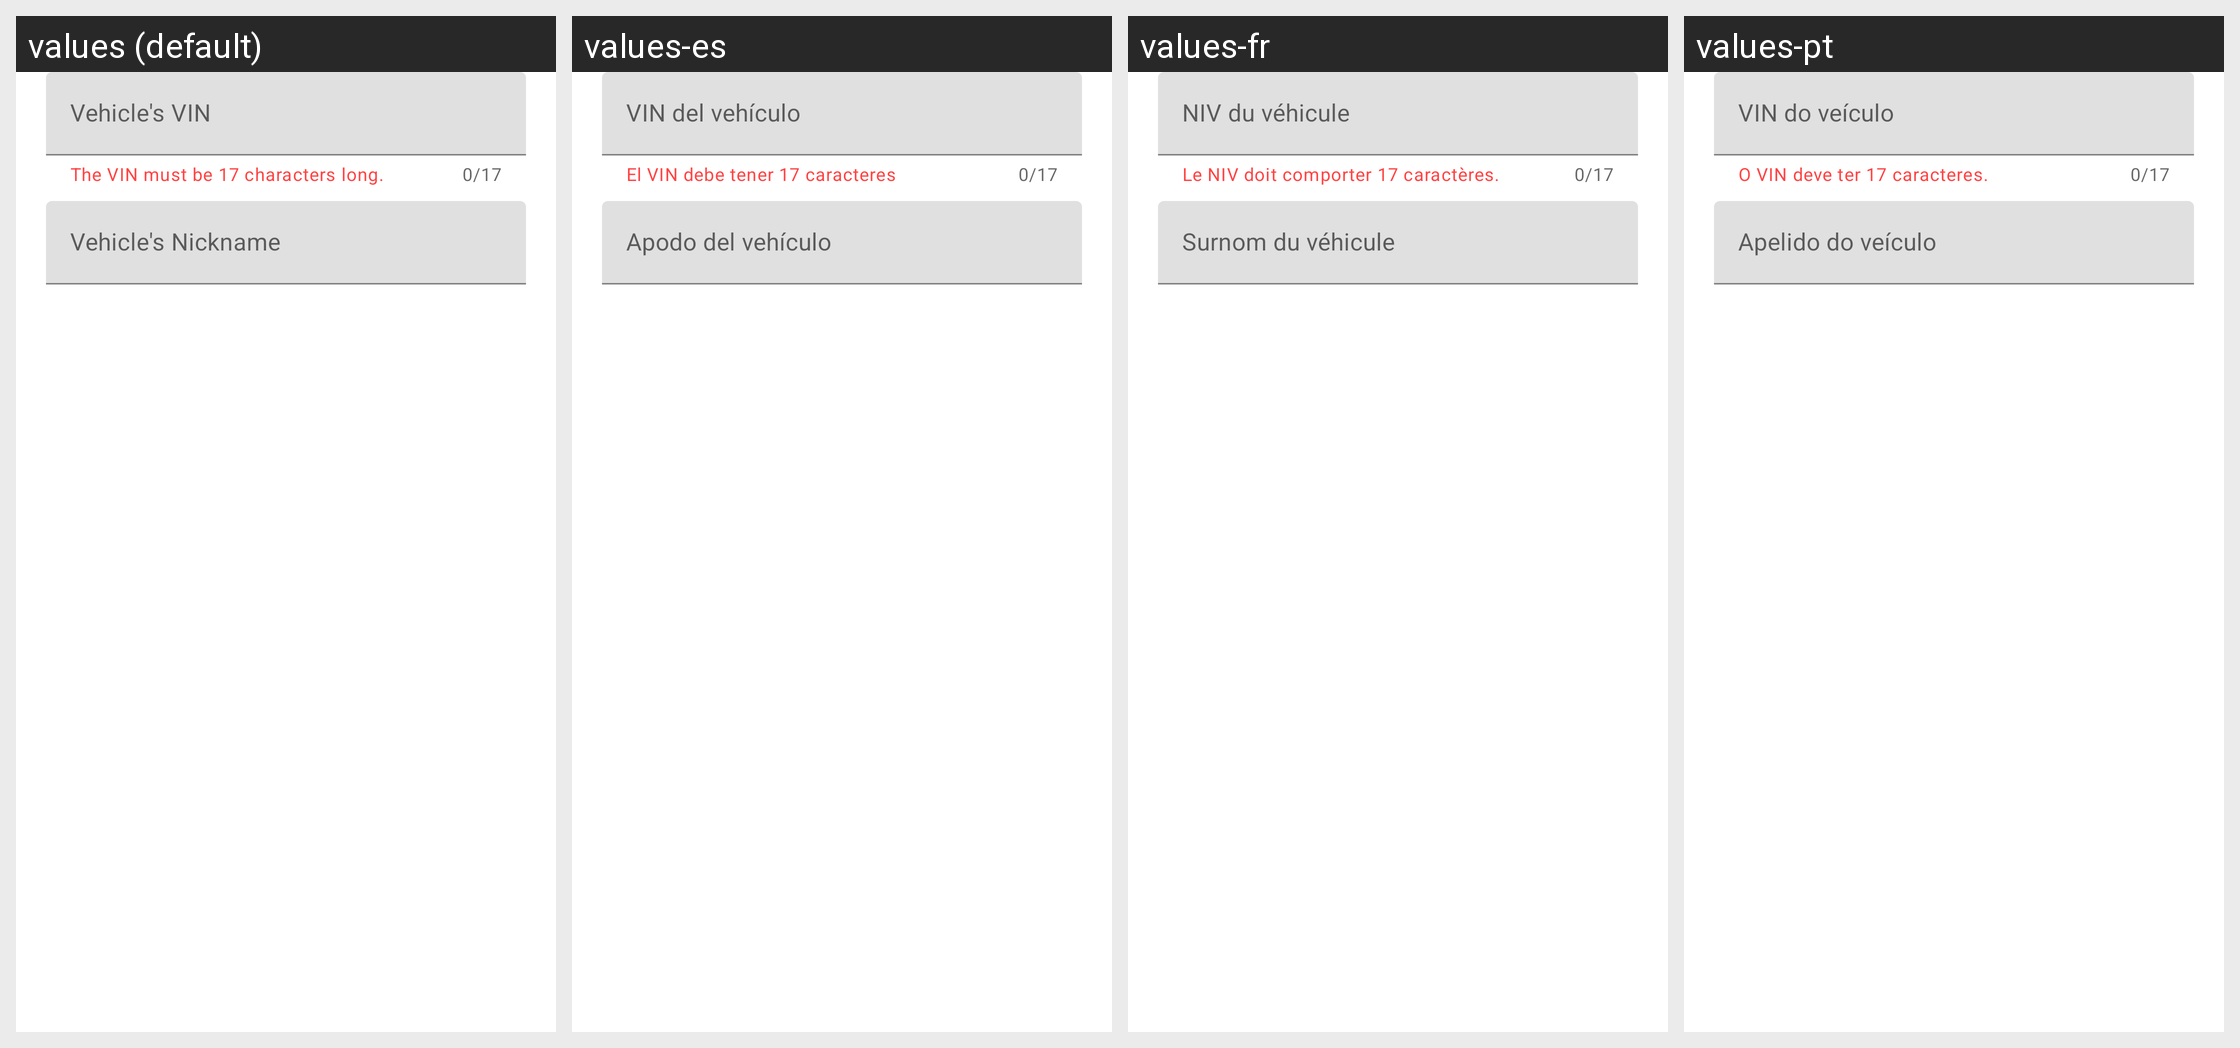

The same Android screen rendered under several of its app's locales, left to right. List the strings drawn on it with the default value and each locale's translation.
Android screen res/layout/newvehicle.xml rendered under 4 locales, left to right: values (default), values-es, values-fr, values-pt. Device: Nexus 5 (rendered at 1080×1920; each locale shown at half size, 540×960, under a caption strip naming it); theme Theme.MacheWidget.
Other locales in the repository, not shown: values-de, values-fi, values-it, values-nb, values-no, values-pl.
Strings drawn on this screen, with the default value and each locale's value (text and hints the layout hard-codes, and strings that could not be matched under every locale, appear in the picture but are not listed):

correct_VIN_length
  values: The VIN must be 17 characters long.
  values-es: El VIN debe tener 17 caracteres
  values-fr: Le NIV doit comporter 17 caractères.
  values-pt: O VIN deve ter 17 caracteres.

vehicles_vin
  values: Vehicle's VIN
  values-es: VIN del vehículo
  values-fr: NIV du véhicule
  values-pt: VIN do veículo

vehicle_s_nickname
  values: Vehicle's Nickname
  values-es: Apodo del vehículo
  values-fr: Surnom du véhicule
  values-pt: Apelido do veículo
